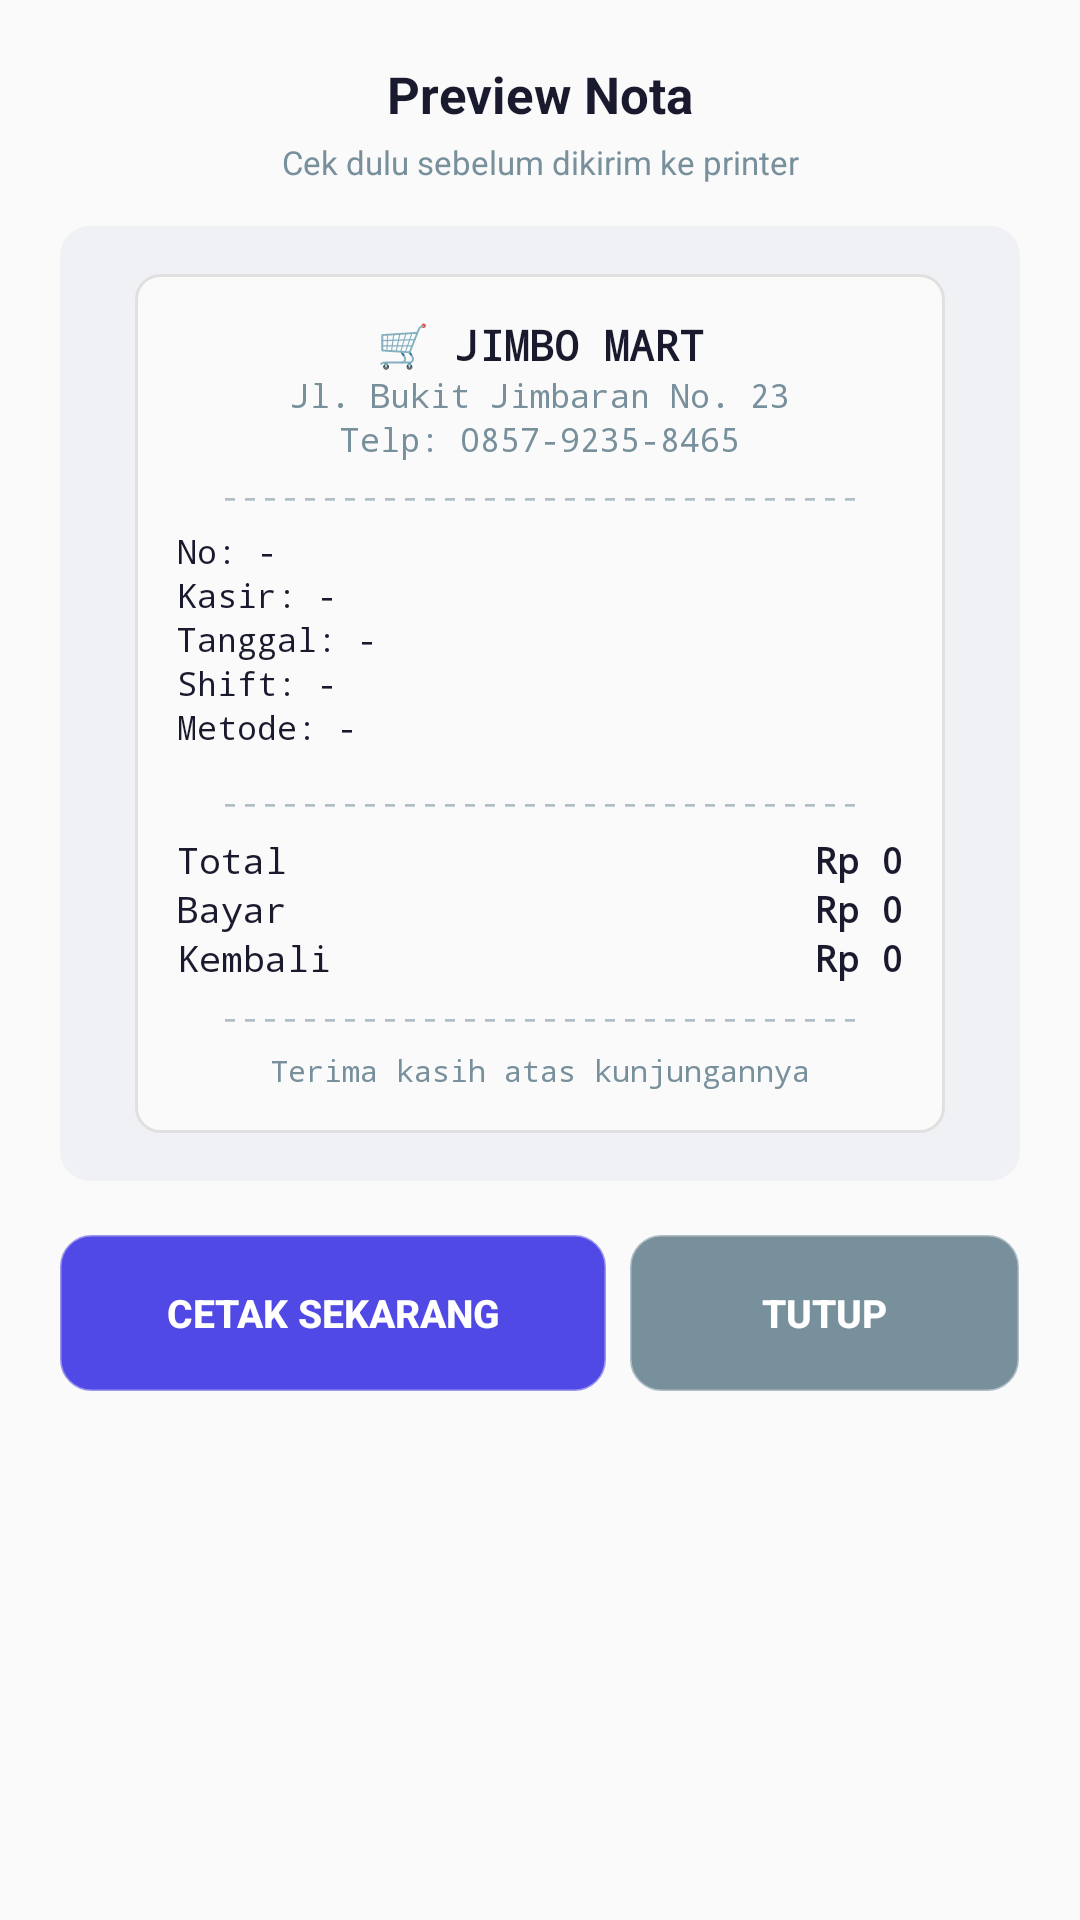

Reconstruct the res/layout file that produces this screen, plus the resources it refers to.
<!-- AndroidManifest.xml: application theme Theme.AppCompat.Light.NoActionBar -->
<!-- res/layout/dialog_preview_nota.xml -->
<?xml version="1.0" encoding="utf-8"?>
<ScrollView xmlns:android="http://schemas.android.com/apk/res/android"
    android:layout_width="match_parent"
    android:layout_height="wrap_content"
    android:maxHeight="650dp">

    <LinearLayout
        android:layout_width="match_parent"
        android:layout_height="wrap_content"
        android:orientation="vertical"
        android:background="@drawable/bg_dialog_putih"
        android:padding="20dp">

        <TextView
            android:layout_width="match_parent"
            android:layout_height="wrap_content"
            android:text="Preview Nota"
            android:textSize="17sp"
            android:textStyle="bold"
            android:textColor="#1A1A2E"
            android:gravity="center"
            android:layout_marginBottom="4dp"/>

        <TextView
            android:layout_width="match_parent"
            android:layout_height="wrap_content"
            android:text="Cek dulu sebelum dikirim ke printer"
            android:textSize="11sp"
            android:textColor="#78909C"
            android:gravity="center"
            android:layout_marginBottom="14dp"/>

        
        <LinearLayout
            android:layout_width="match_parent"
            android:layout_height="wrap_content"
            android:orientation="vertical"
            android:gravity="center_horizontal"
            android:background="@drawable/bg_info_note"
            android:padding="16dp"
            android:layout_marginBottom="18dp">

        
        <LinearLayout
            android:layout_width="270dp"
            android:layout_height="wrap_content"
            android:orientation="vertical"
            android:background="@drawable/bg_kertas_nota"
            android:padding="14dp">

            
            <TextView
                android:id="@+id/tvPreviewNamaToko"
                android:layout_width="match_parent"
                android:layout_height="wrap_content"
                android:text="🛒 JIMBO MART"
                android:textSize="14sp"
                android:textStyle="bold"
                android:fontFamily="monospace"
                android:textColor="#1A1A2E"
                android:gravity="center"/>

            <TextView
                android:id="@+id/tvPreviewAlamatToko"
                android:layout_width="match_parent"
                android:layout_height="wrap_content"
                android:text="Jl. Bukit Jimbaran No. 23"
                android:textSize="11sp"
                android:fontFamily="monospace"
                android:textColor="#78909C"
                android:gravity="center"/>

            <TextView
                android:id="@+id/tvPreviewTeleponToko"
                android:layout_width="match_parent"
                android:layout_height="wrap_content"
                android:text="Telp: 0857-9235-8465"
                android:textSize="11sp"
                android:fontFamily="monospace"
                android:textColor="#78909C"
                android:gravity="center"
                android:layout_marginBottom="4dp"/>

            <TextView
                android:layout_width="match_parent"
                android:layout_height="wrap_content"
                android:text="--------------------------------"
                android:textSize="11sp"
                android:fontFamily="monospace"
                android:textColor="#B0BEC5"
                android:gravity="center"
                android:maxLines="1"/>

            
            <TextView
                android:id="@+id/tvPreviewNo"
                android:layout_width="match_parent"
                android:layout_height="wrap_content"
                android:text="No: -"
                android:textSize="11sp"
                android:fontFamily="monospace"
                android:textColor="#1A1A2E"
                android:layout_marginTop="4dp"/>

            <TextView
                android:id="@+id/tvPreviewKasir"
                android:layout_width="match_parent"
                android:layout_height="wrap_content"
                android:text="Kasir: -"
                android:textSize="11sp"
                android:fontFamily="monospace"
                android:textColor="#1A1A2E"/>

            <TextView
                android:id="@+id/tvPreviewTanggal"
                android:layout_width="match_parent"
                android:layout_height="wrap_content"
                android:text="Tanggal: -"
                android:textSize="11sp"
                android:fontFamily="monospace"
                android:textColor="#1A1A2E"/>

            <TextView
                android:id="@+id/tvPreviewShift"
                android:layout_width="match_parent"
                android:layout_height="wrap_content"
                android:text="Shift: -"
                android:textSize="11sp"
                android:fontFamily="monospace"
                android:textColor="#1A1A2E"/>

            <TextView
                android:id="@+id/tvPreviewMetode"
                android:layout_width="match_parent"
                android:layout_height="wrap_content"
                android:text="Metode: -"
                android:textSize="11sp"
                android:fontFamily="monospace"
                android:textColor="#1A1A2E"
                android:layout_marginBottom="10dp"/>

            
            <LinearLayout
                android:id="@+id/llPreviewItem"
                android:layout_width="match_parent"
                android:layout_height="wrap_content"
                android:orientation="vertical"/>

            <TextView
                android:layout_width="match_parent"
                android:layout_height="wrap_content"
                android:text="--------------------------------"
                android:textSize="11sp"
                android:fontFamily="monospace"
                android:textColor="#B0BEC5"
                android:gravity="center"
                android:maxLines="1"/>

            
            <LinearLayout
                android:layout_width="match_parent"
                android:layout_height="wrap_content"
                android:orientation="horizontal"
                android:layout_marginTop="4dp">
                <TextView
                    android:layout_width="0dp"
                    android:layout_height="wrap_content"
                    android:layout_weight="1"
                    android:text="Total"
                    android:textSize="12sp"
                    android:fontFamily="monospace"
                    android:textColor="#1A1A2E"/>
                <TextView
                    android:id="@+id/tvPreviewTotal"
                    android:layout_width="wrap_content"
                    android:layout_height="wrap_content"
                    android:text="Rp 0"
                    android:textSize="12sp"
                    android:textStyle="bold"
                    android:fontFamily="monospace"
                    android:textColor="#1A1A2E"/>
            </LinearLayout>

            <LinearLayout
                android:layout_width="match_parent"
                android:layout_height="wrap_content"
                android:orientation="horizontal">
                <TextView
                    android:layout_width="0dp"
                    android:layout_height="wrap_content"
                    android:layout_weight="1"
                    android:text="Bayar"
                    android:textSize="12sp"
                    android:fontFamily="monospace"
                    android:textColor="#1A1A2E"/>
                <TextView
                    android:id="@+id/tvPreviewBayar"
                    android:layout_width="wrap_content"
                    android:layout_height="wrap_content"
                    android:text="Rp 0"
                    android:textSize="12sp"
                    android:textStyle="bold"
                    android:fontFamily="monospace"
                    android:textColor="#1A1A2E"/>
            </LinearLayout>

            <LinearLayout
                android:layout_width="match_parent"
                android:layout_height="wrap_content"
                android:orientation="horizontal"
                android:layout_marginBottom="4dp">
                <TextView
                    android:layout_width="0dp"
                    android:layout_height="wrap_content"
                    android:layout_weight="1"
                    android:text="Kembali"
                    android:textSize="12sp"
                    android:fontFamily="monospace"
                    android:textColor="#1A1A2E"/>
                <TextView
                    android:id="@+id/tvPreviewKembali"
                    android:layout_width="wrap_content"
                    android:layout_height="wrap_content"
                    android:text="Rp 0"
                    android:textSize="12sp"
                    android:textStyle="bold"
                    android:fontFamily="monospace"
                    android:textColor="#1A1A2E"/>
            </LinearLayout>

            <TextView
                android:layout_width="match_parent"
                android:layout_height="wrap_content"
                android:text="--------------------------------"
                android:textSize="11sp"
                android:fontFamily="monospace"
                android:textColor="#B0BEC5"
                android:gravity="center"
                android:maxLines="1"/>

            
            <TextView
                android:layout_width="match_parent"
                android:layout_height="wrap_content"
                android:text="Terima kasih atas kunjungannya"
                android:textSize="10sp"
                android:fontFamily="monospace"
                android:textColor="#78909C"
                android:gravity="center"
                android:layout_marginTop="4dp"/>
        </LinearLayout>
        </LinearLayout>

        
        <LinearLayout
            android:layout_width="match_parent"
            android:layout_height="wrap_content"
            android:orientation="horizontal">

            <Button
                android:id="@+id/btnPreviewCetak"
                android:layout_width="0dp"
                android:layout_height="52dp"
                android:layout_weight="1.4"
                android:layout_marginEnd="8dp"
                android:text="Cetak Sekarang"
                android:textSize="13sp"
                android:textStyle="bold"
                android:textColor="#FFFFFF"
                android:background="@drawable/bg_button_rounded"
                android:backgroundTint="#5149E5"
                android:stateListAnimator="@null"/>

            <Button
                android:id="@+id/btnPreviewTutup"
                android:layout_width="0dp"
                android:layout_height="52dp"
                android:layout_weight="1"
                android:text="Tutup"
                android:textSize="13sp"
                android:textStyle="bold"
                android:textColor="#FFFFFF"
                android:background="@drawable/bg_button_rounded"
                android:backgroundTint="#78909C"
                android:stateListAnimator="@null"/>
        </LinearLayout>

    </LinearLayout>
</ScrollView>
<!-- resources referenced by this layout -->
<resources>
  <!-- drawable bg_button_rounded (drawable) -->
  <?xml version="1.0" encoding="utf-8"?>
  <shape xmlns:android="http://schemas.android.com/apk/res/android"
      android:shape="rectangle">
      <solid android:color="#EEF0FB"/>
      <corners android:radius="10dp"/>
      <stroke
          android:width="1dp"
          android:color="#90A1A3AD" />
  </shape>
  <!-- drawable bg_info_note (drawable) -->
  <?xml version="1.0" encoding="utf-8"?>
  <shape xmlns:android="http://schemas.android.com/apk/res/android" android:shape="rectangle">
      <solid android:color="#F0F1F5"/>
      <corners android:radius="10dp"/>
  </shape>
  <!-- drawable bg_kertas_nota (drawable) -->
  <?xml version="1.0" encoding="utf-8"?>
  <shape xmlns:android="http://schemas.android.com/apk/res/android" android:shape="rectangle">
      <solid android:color="#FAFAFA"/>
      <corners android:radius="8dp"/>
      <stroke android:width="1dp" android:color="#E0E0E0"/>
  </shape>
</resources>
